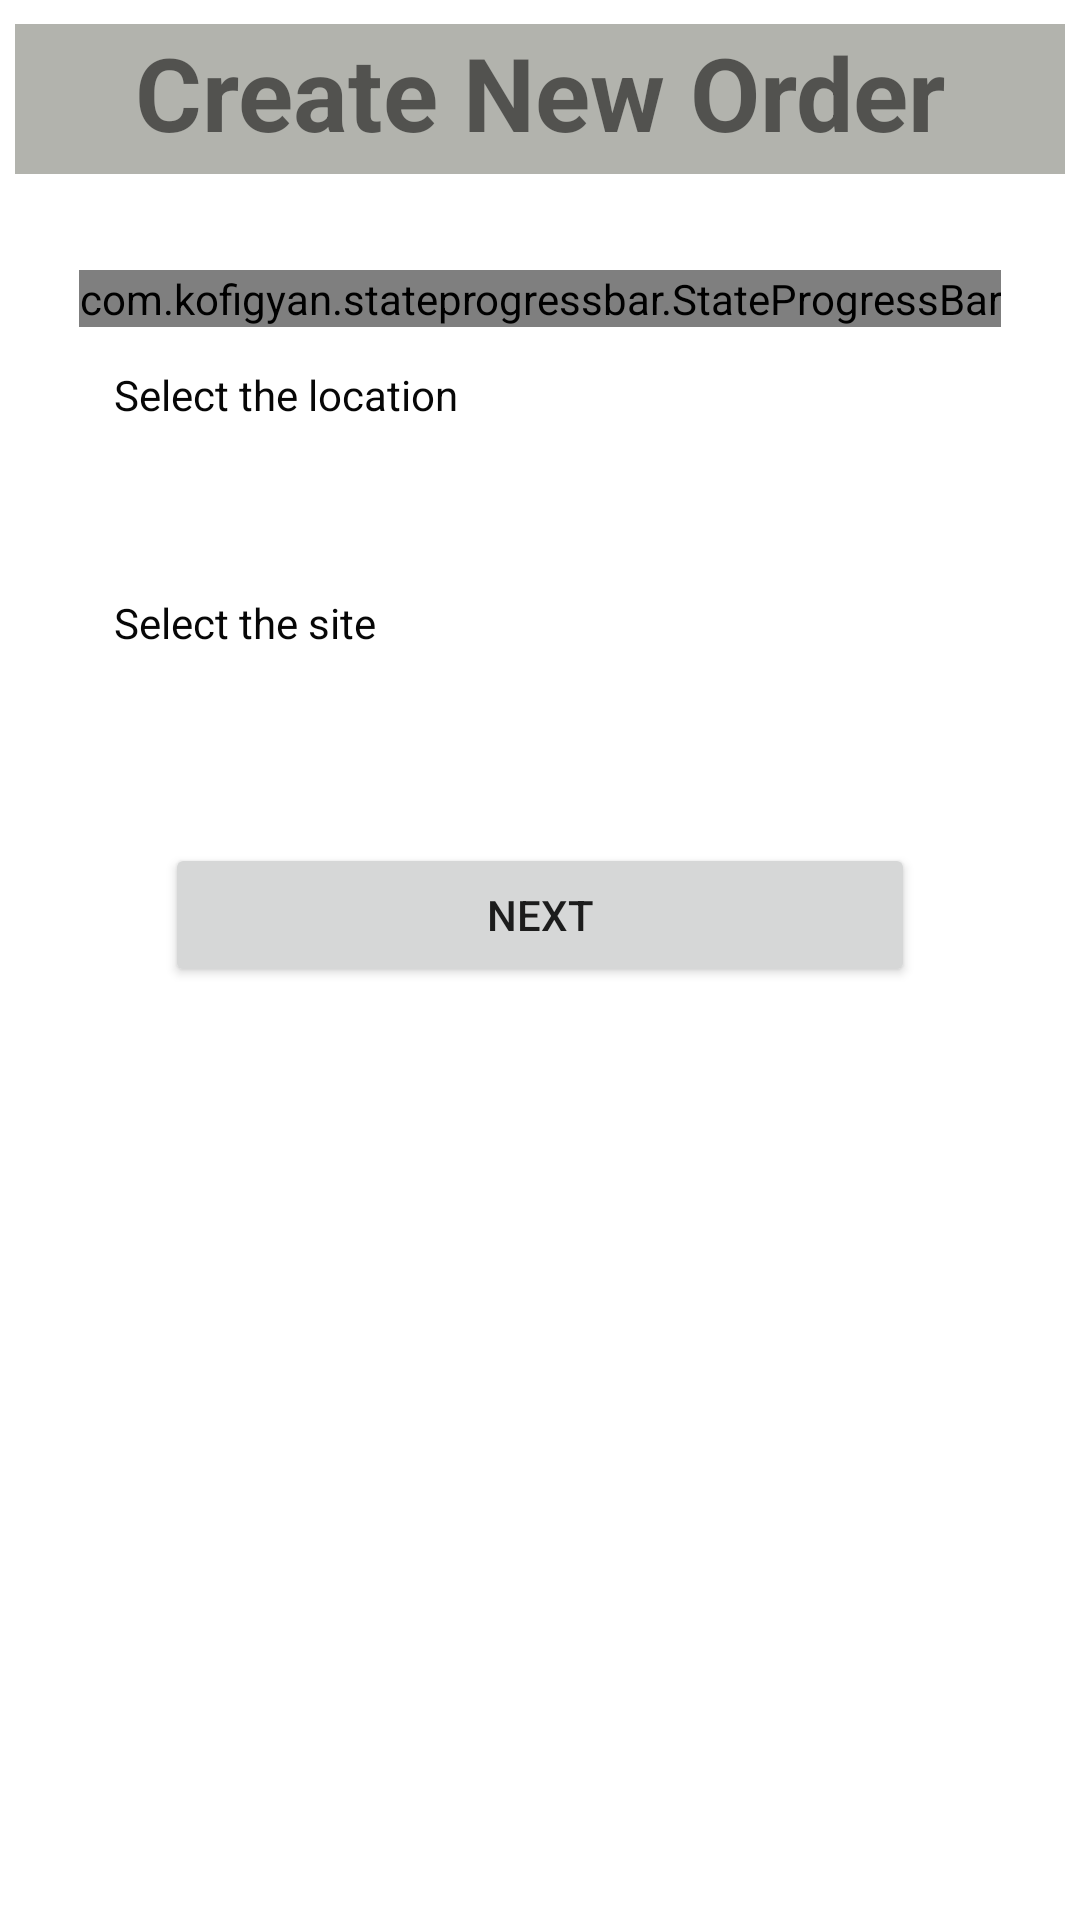

Reconstruct the res/layout file that produces this screen, plus the resources it refers to.
<!-- AndroidManifest.xml: application theme Theme.Applicationmobile -->
<!-- res/layout/fragment_create_order_step_one.xml -->
<?xml version="1.0" encoding="utf-8"?>
<FrameLayout xmlns:android="http://schemas.android.com/apk/res/android"
    xmlns:app="http://schemas.android.com/apk/res-auto"
    xmlns:tools="http://schemas.android.com/tools"
    android:layout_width="match_parent"
    android:id="@+id/create_order_frag"
    android:layout_height="match_parent"
    tools:context=".fragment.order.CreateOrderStepOne">

    <androidx.constraintlayout.widget.ConstraintLayout

        android:layout_width="match_parent"
        android:layout_height="match_parent"
        android:layout_margin="5dp">

        <com.kofigyan.stateprogressbar.StateProgressBar
            android:id="@+id/your_state_progress_bar_id"
            android:layout_width="wrap_content"
            android:layout_height="wrap_content"
            android:layout_marginTop="32dp"
            app:layout_constraintEnd_toEndOf="parent"
            app:layout_constraintStart_toStartOf="@+id/textView2"
            app:layout_constraintTop_toBottomOf="@+id/textView2"
            app:spb_animateToCurrentProgressState="true"
            app:spb_checkStateCompleted="true"
            app:spb_currentStateDescriptionColor="#009688"
            app:spb_currentStateNumber="one"
            app:spb_maxStateNumber="three"
            app:spb_stateBackgroundColor="#BDBDBD"
            app:spb_stateDescriptionColor="#808080"
            app:spb_stateForegroundColor="#009688"
            app:spb_stateNumberBackgroundColor="#808080"
            app:spb_stateNumberForegroundColor="#eeeeee"
            tools:ignore="MissingConstraints" />

        <TextView
            android:id="@+id/textView2"
            android:layout_width="match_parent"
            android:layout_height="50dp"
            android:background="#b2b3ad"
            android:gravity="center_horizontal"
            android:text="@string/create_new_order"
            android:textAlignment="center"
            android:textSize="34sp"
            android:textStyle="bold"


            app:layout_constraintBottom_toBottomOf="parent"
            app:layout_constraintEnd_toEndOf="parent"
            app:layout_constraintHorizontal_bias="0.0"
            app:layout_constraintStart_toStartOf="parent"
            app:layout_constraintTop_toTopOf="parent"
            app:layout_constraintVertical_bias="0.005"
            tools:ignore="MissingConstraints" />

        <Spinner
            android:id="@+id/spinner_site"
            android:layout_width="300dp"
            android:layout_height="48dp"
            android:layout_marginTop="32dp"
            android:background="@drawable/border_view_bg"
            android:spinnerMode="dropdown"
            app:layout_constraintEnd_toEndOf="@+id/your_state_progress_bar_id"
            app:layout_constraintStart_toStartOf="@+id/your_state_progress_bar_id"
            app:layout_constraintTop_toBottomOf="@+id/your_state_progress_bar_id"
            tools:ignore="SpeakableTextPresentCheck" />

        <Spinner
            android:id="@+id/spinner_location"
            android:layout_width="300dp"
            android:layout_height="48dp"
            android:layout_marginTop="28dp"
            android:background="@drawable/border_view_bg"
            android:spinnerMode="dropdown"
            app:layout_constraintEnd_toEndOf="@+id/spinner_site"
            app:layout_constraintHorizontal_bias="0.0"
            app:layout_constraintStart_toStartOf="@+id/spinner_site"
            app:layout_constraintTop_toBottomOf="@+id/spinner_site"
            tools:ignore="SpeakableTextPresentCheck" />

        <TextView
            android:id="@+id/textView4"
            android:layout_width="wrap_content"
            android:layout_height="wrap_content"
            android:layout_marginStart="8dp"
            android:layout_marginBottom="48dp"
            android:text="@string/site_location"
            android:textColor="#070707"
            app:layout_constraintBottom_toBottomOf="@+id/spinner_site"
            app:layout_constraintEnd_toEndOf="@+id/spinner_site"
            app:layout_constraintHorizontal_bias="0.0"
            app:layout_constraintStart_toStartOf="@+id/spinner_site" />

        <TextView
            android:id="@+id/textView5"
            android:layout_width="wrap_content"
            android:layout_height="wrap_content"
            android:layout_marginStart="8dp"
            android:layout_marginBottom="48dp"
            android:textColor="#070707"
            android:text="@string/site_type"
            app:layout_constraintBottom_toBottomOf="@+id/spinner_location"
            app:layout_constraintEnd_toEndOf="@+id/spinner_location"
            app:layout_constraintHorizontal_bias="0.0"
            app:layout_constraintStart_toStartOf="@+id/spinner_location" />

        <Button
            android:id="@+id/create_order_step_01"
            android:layout_width="250dp"
            android:layout_height="wrap_content"
            android:layout_marginTop="16dp"
            android:text="@string/next"
            app:layout_constraintEnd_toEndOf="@+id/spinner_location"
            app:layout_constraintStart_toStartOf="@+id/spinner_location"
            app:layout_constraintTop_toBottomOf="@+id/spinner_location" />


    </androidx.constraintlayout.widget.ConstraintLayout>

</FrameLayout>
<!-- resources referenced by this layout -->
<resources>
  <string name="create_new_order">Create New Order</string>
  <string name="next">Next</string>
  <string name="site_location">Select the location</string>
  <string name="site_type">Select the site</string>
  <style name="Theme.Applicationmobile" parent="Theme.MaterialComponents.DayNight.NoActionBar">
          
          <item name="colorPrimary">#757474</item>   
          <item name="colorPrimaryVariant">@color/purple_700</item>
          <item name="colorOnPrimary">@color/white</item>
          
          <item name="colorSecondary">@color/teal_200</item>
          <item name="colorSecondaryVariant">@color/teal_700</item>
          <item name="colorOnSecondary">@color/black</item>
          
          <item name="android:statusBarColor" tools:targetApi="l">?attr/colorPrimaryVariant</item>
          
              <item name="colorAccent">@android:color/white</item>
  
      </style>
  <!-- not gathered from this repository: default colours our renderer supplied (Android Studio template values) -->
  <color name="purple_700">#FF3700B3</color>
  <color name="teal_200">#FF03DAC5</color>
  <color name="teal_700">#FF018786</color>
  <color name="black">#FF000000</color>
  <color name="white">#FFFFFFFF</color>
</resources>
